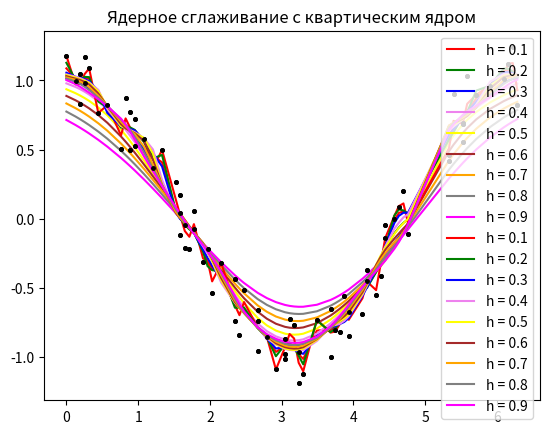

Here is the Python script that generated this plot: (Note: this script raises an exception after producing the figure.)
import numpy as np
import matplotlib.pyplot as plt
from math import exp, sqrt
import pandas as pd

H = np.arange(0.1, 1.0, 0.1)
colors = ['red', 'green', 'blue', 'violet', 'yellow', 'brown', 'orange', 'gray', 'magenta']
kernels = ['гауссовское', 'квартическое']

def kernelG (x):
	return exp((-1 / 2) * x * x)
	
def kernelQ (x):
	return pow(1-x*x, 2) * int(abs(x) < 1)

def euclidean (x, xi):
	return sqrt(pow(x-xi, 2))

def nadarayaWatson (X, y, kernel, metric, h):		
	n = X.size
	Y = np.zeros(n)
	for l in range(n):
		W = np.zeros(n)
		for i in range(n):
			W[i] = kernel(metric(X[l], X[i]) / h)
		Y[l] = sum(W * y) / sum(W)
	return Y
	
def SSE(y, Y):
    return ((Y - y) ** 2).sum()

def generate_wave_set(n_support=1000, n_train=250):
    data = {}
    data['support'] = np.linspace(0, 2 * np.pi, num=n_support)
    data['x_train'] = np.sort(np.random.choice(data['support'], size=n_train, replace=True))
    data['y_train'] = np.cos(data['x_train']).ravel()
    data['y_train'] += 0.5 * (0.55 - np.random.rand(data['y_train'].size))
    return data
	
data = generate_wave_set(100, 80)
X = data['x_train']
y = data['y_train']

SSEsG = np.empty(0)
SSEsQ = np.empty(0)

for h, color in zip(H, colors):
	Y = nadarayaWatson(X, y, kernelG, euclidean, h)
	plt.plot(X, Y, color=color, label='h = ' + str(format(h, '.1f')))
	
	SSEsG = np.append(SSEsG, SSE(y, Y))
plt.title('Ядерное сглаживание с гауссовским ядром')
plt.plot(X, y, 'o', markersize=2.5, color='black')
plt.legend()
plt.show()

for h, color in zip(H, colors):
	Y = nadarayaWatson(X, y, kernelQ, euclidean, h)
	plt.plot(X, Y, color=color, label='h = ' + str(format(h, '.1f')))
	
	SSEsQ = np.append(SSEsQ, SSE(y, Y))
plt.title('Ядерное сглаживание с квартическим ядром')
plt.plot(X, y, 'o', markersize=2.5, color='black')
plt.legend()
plt.show()

dataF = {'h':H,'гауссовское ядро':SSEsG, 'квартическое ядро': SSEsQ}
df = pd.DataFrame(dataF)
df.style